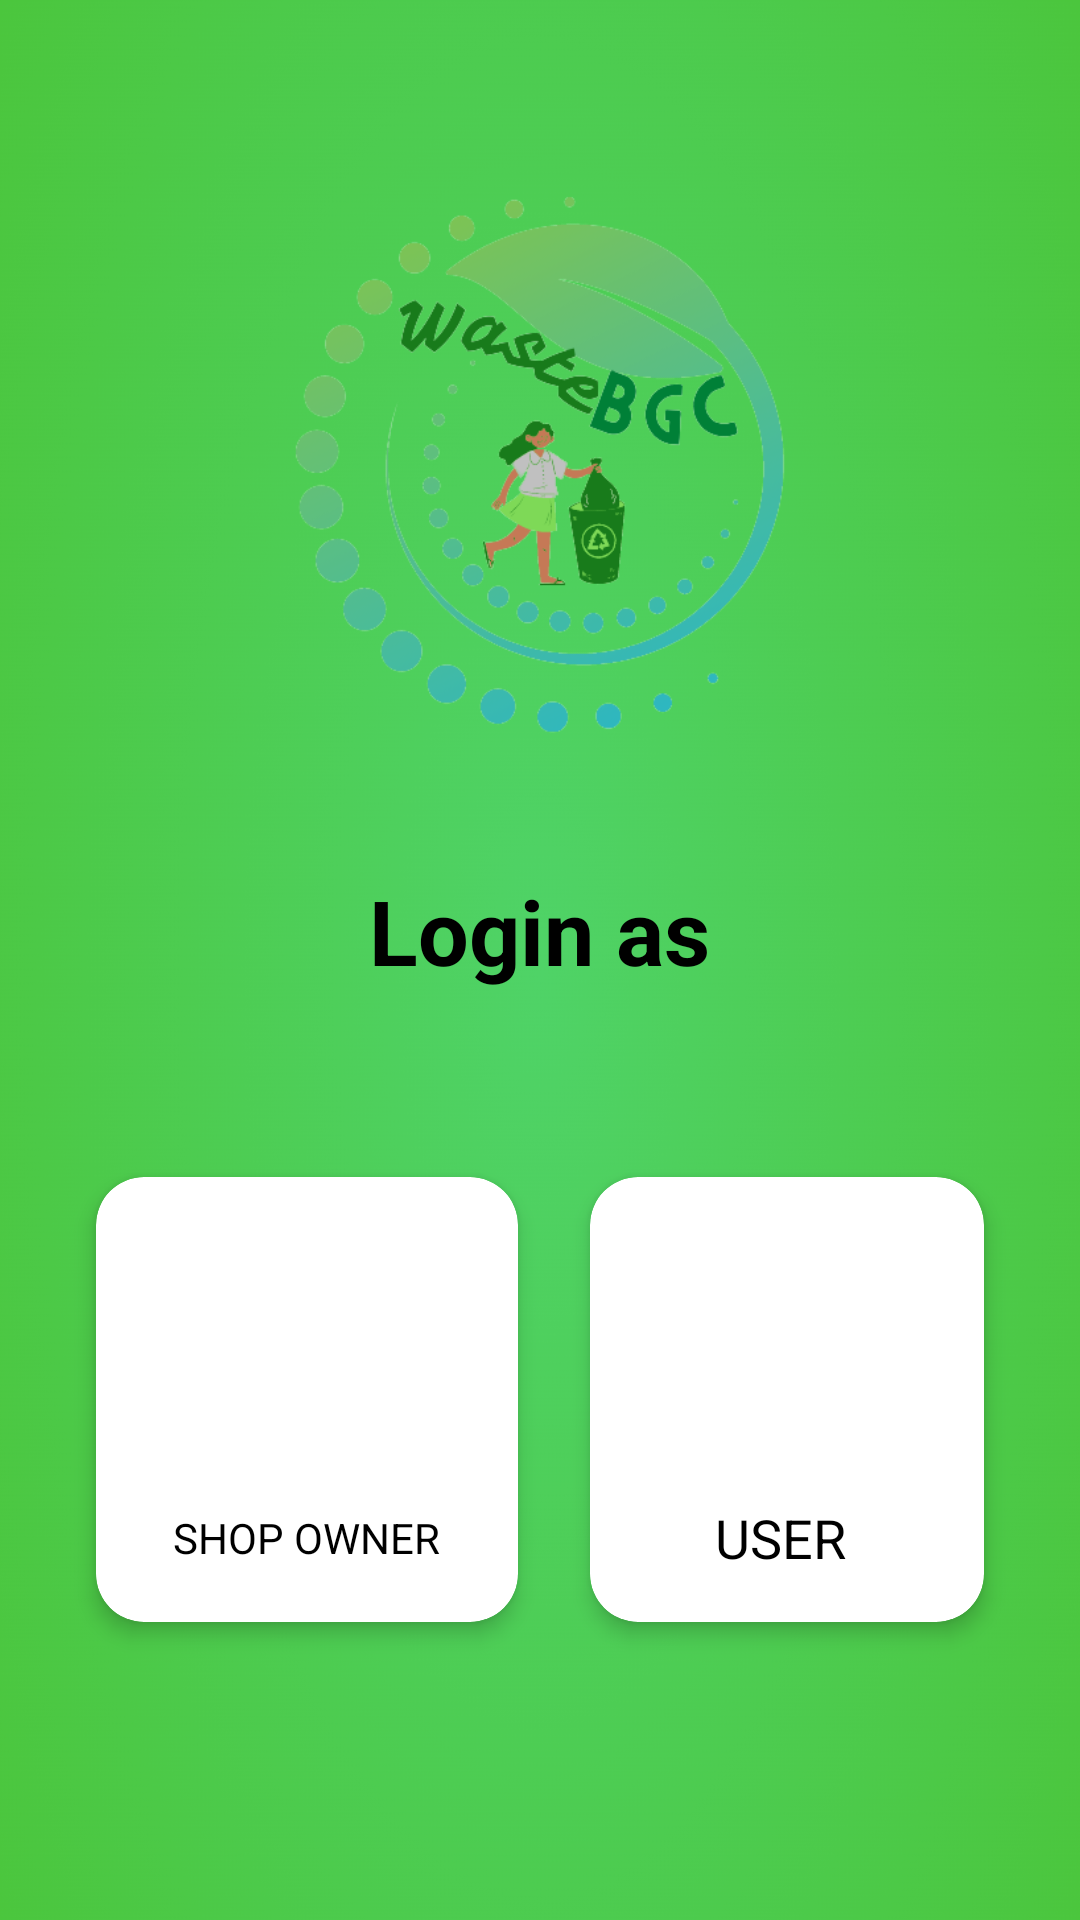

The Android layout XML behind this screen, and the referenced resources:
<!-- AndroidManifest.xml: application theme Theme.WasteManagement -->
<!-- res/layout/activity_user_admin_select.xml -->
<?xml version="1.0" encoding="utf-8"?>
<LinearLayout xmlns:android="http://schemas.android.com/apk/res/android"

    xmlns:app="http://schemas.android.com/apk/res-auto"
    xmlns:tools="http://schemas.android.com/tools"
    android:layout_width="match_parent"
    android:layout_height="match_parent"
    android:background="@drawable/gradient1"
    tools:context=".UserAdminSelect"
    android:orientation="vertical"
    android:padding="20dp">


    <ImageView
        android:id="@+id/imageAdminSelect"
        android:layout_marginTop="25dp"
        android:layout_marginBottom="25dp"
        android:layout_width="220dp"
        android:layout_height="220dp"
        android:src="@drawable/logo"
        android:layout_gravity="center"/>

    <TextView
        android:layout_width="wrap_content"
        android:layout_height="wrap_content"
        android:text="Login as"
        android:textSize="30sp"
        android:layout_gravity="center"
        android:textColor="@color/black"
        android:textStyle="bold"/>
    <GridLayout
        android:layout_marginTop="50dp"
        android:layout_width="match_parent"
        android:layout_height="wrap_content"
        android:alignmentMode="alignMargins"
        android:columnCount="2"
        android:columnOrderPreserved="true"
        android:rowCount="3">

        <androidx.cardview.widget.CardView
            android:id="@+id/adminCard"
            android:layout_width="wrap_content"
            android:layout_height="wrap_content"
            android:layout_rowWeight="1"
            android:layout_columnWeight="1"
            android:layout_margin="12dp"
            app:cardCornerRadius="16dp"
            app:cardElevation="4dp">

            <LinearLayout
                android:layout_width="match_parent"
                android:layout_height="match_parent"
                android:gravity="center"
                android:orientation="vertical"
                android:padding="16dp">

                <ImageView
                    android:layout_width="80dp"
                    android:layout_height="80dp"
                    android:src="@drawable/shop" />

                <TextView
                    android:layout_width="wrap_content"
                    android:layout_height="wrap_content"
                    android:layout_marginTop="12dp"
                    android:text="SHOP OWNER"
                    android:textColor="@color/black"
                    android:textSize="14sp" />


            </LinearLayout>
        </androidx.cardview.widget.CardView>

        <androidx.cardview.widget.CardView
            android:id="@+id/userCard"
            android:layout_width="wrap_content"
            android:layout_height="wrap_content"
            android:layout_rowWeight="1"
            android:layout_columnWeight="1"
            android:layout_margin="12dp"
            app:cardCornerRadius="16dp"
            app:cardElevation="4dp">

            <LinearLayout
                android:layout_width="match_parent"
                android:layout_height="match_parent"
                android:gravity="center"
                android:orientation="vertical"
                android:padding="16dp">

                <ImageView
                    android:layout_width="80dp"
                    android:layout_height="80dp"
                    android:src="@drawable/user" />

                <TextView
                    android:layout_width="wrap_content"
                    android:layout_height="wrap_content"
                    android:layout_marginTop="12dp"
                    android:text="USER "
                    android:textColor="@color/black"
                    android:textSize="18sp" />

            </LinearLayout>
        </androidx.cardview.widget.CardView>




    </GridLayout>

</LinearLayout>
<!-- resources referenced by this layout -->
<resources>
  <color name="black">#FF000000</color>
  <!-- drawable gradient1: png bitmap (drawable-v24, 455660 bytes) -->
  <!-- drawable logo: png bitmap (drawable-v24, 74847 bytes) -->
  <style name="Theme.WasteManagement" parent="Theme.MaterialComponents.Light.NoActionBar">
          
          <item name="colorPrimary">@color/colorPrimaryDark</item>
          <item name="colorPrimaryVariant">@color/purple_700</item>
          <item name="colorOnPrimary">@color/white</item>
          
          <item name="colorSecondary">@color/teal_200</item>
          <item name="colorSecondaryVariant">@color/teal_700</item>
          <item name="colorOnSecondary">@color/black</item>
          
          <item name="android:statusBarColor" tools:targetApi="l">?attr/colorPrimaryVariant</item>
          
          <item name="android:forceDarkAllowed" tools:targetApi="q">false</item>
      </style>
  <color name="colorPrimaryDark">#228B22</color>
  <color name="purple_700">#0FFF50</color>
  <color name="white">#FFFFFFFF</color>
  <color name="teal_200">#FF03DAC5</color>
  <color name="teal_700">#FF018786</color>
</resources>
